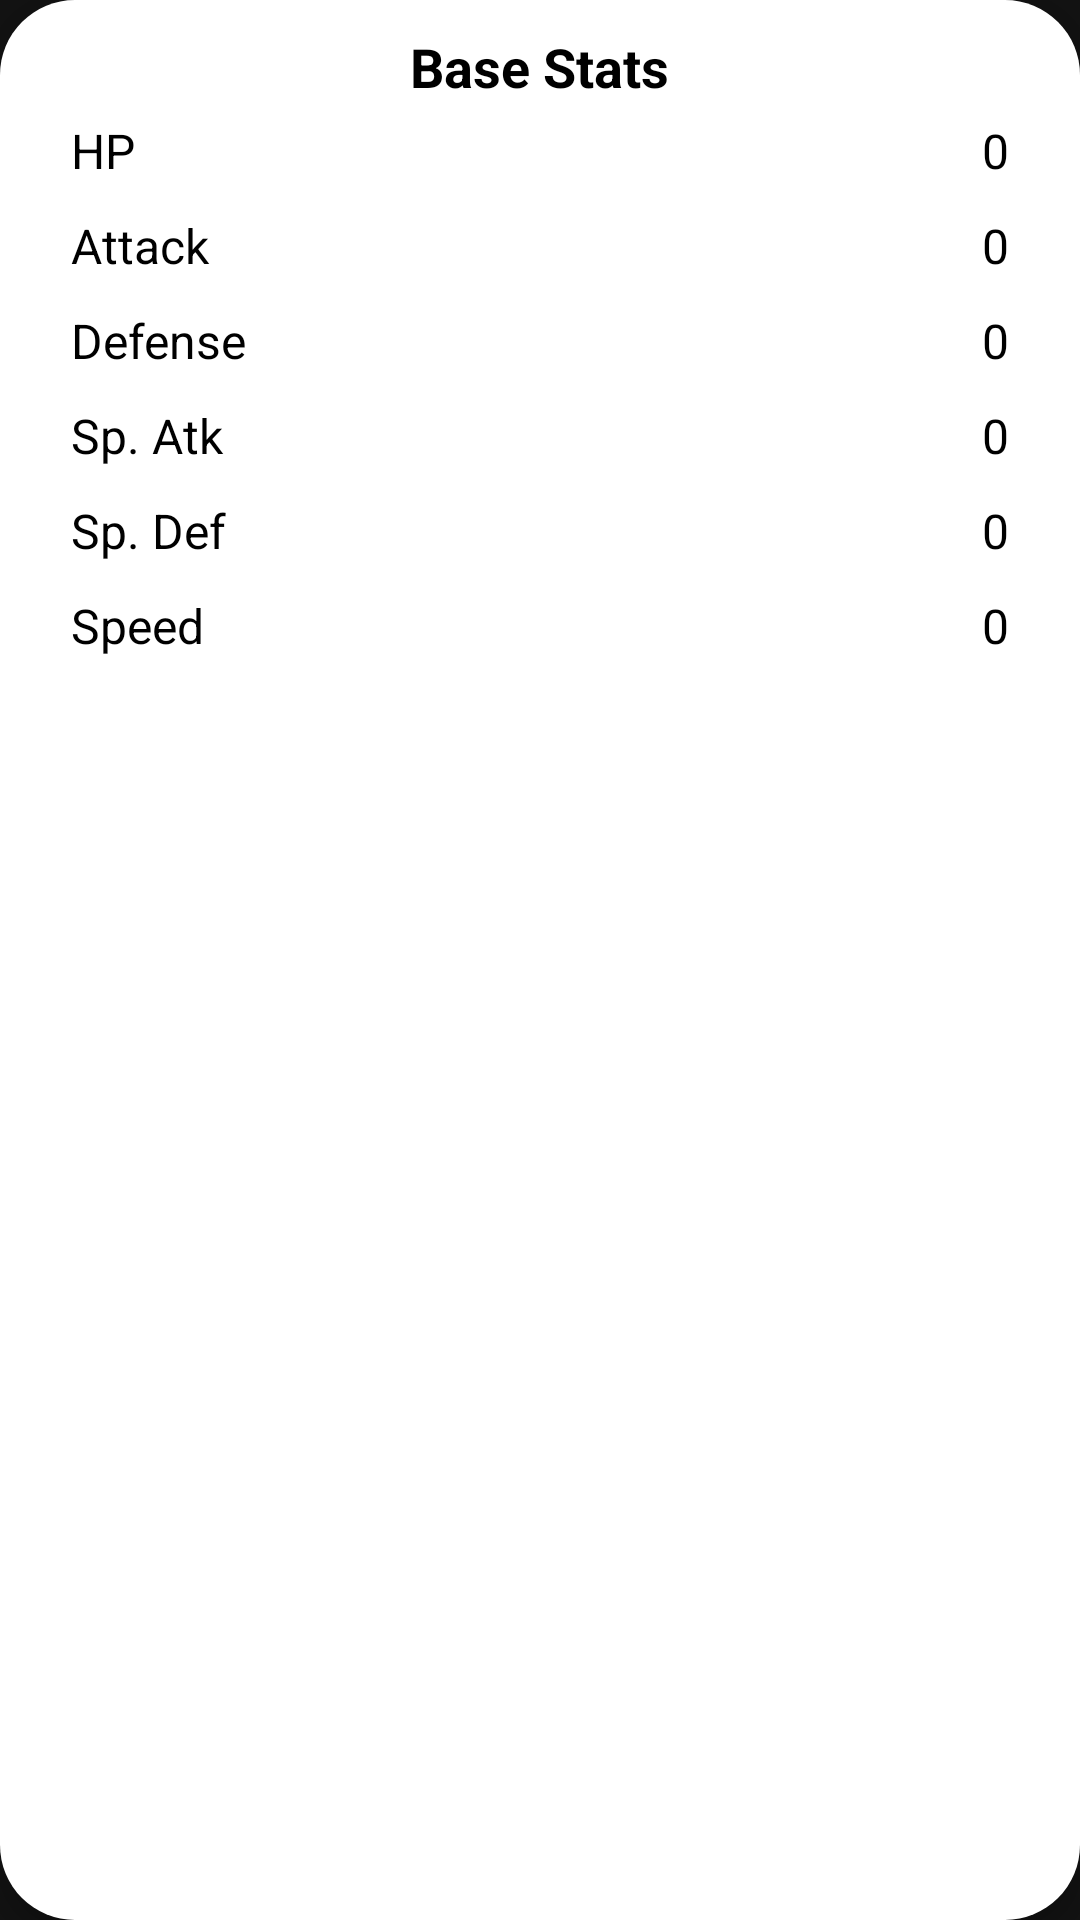

Layout XML and referenced resources for this Android screen:
<!-- AndroidManifest.xml: application theme Theme.Pokedex_Light -->
<!-- res/layout/base_stats_layout.xml -->
<?xml version="1.0" encoding="utf-8"?>
<LinearLayout
    xmlns:android="http://schemas.android.com/apk/res/android"
    xmlns:app="http://schemas.android.com/apk/res-auto"
    android:layout_width="match_parent"
    android:layout_height="wrap_content"
    android:orientation="vertical"
    android:padding="10dp"
    android:layout_margin="15dp"
    android:elevation="5dp"
    android:background="@drawable/rounded_bg">

    <TextView
        android:layout_width="wrap_content"
        android:layout_height="wrap_content"
        android:textStyle="bold"
        android:textSize="18sp"
        android:layout_gravity="center"
        android:text="Base Stats"/>

    <TableLayout
        android:layout_width="wrap_content"
        android:layout_height="match_parent"
        android:layout_gravity="center">

        <TableRow
            android:layout_width="match_parent"
            android:layout_height="match_parent">

            <TextView
                android:layout_width="wrap_content"
                android:layout_height="wrap_content"
                android:textSize="16sp"
                android:layout_margin="5dp"
                android:text="HP"/>

            <ProgressBar
                android:id="@+id/base_stats_hp_bar"
                style="?android:attr/progressBarStyleHorizontal"
                android:layout_width="225dp"
                android:layout_margin="5dp"
                android:layout_gravity="center_vertical"
                android:layout_height="wrap_content"/>
            <TextView
                android:id="@+id/base_stats_hp_textView"
                android:layout_width="wrap_content"
                android:layout_height="wrap_content"
                android:textSize="16sp"
                android:layout_margin="5dp"
                android:text="0"/>

        </TableRow>

        <TableRow
            android:layout_width="match_parent"
            android:layout_height="match_parent">

            <TextView
                android:layout_width="wrap_content"
                android:layout_height="wrap_content"
                android:textSize="16sp"
                android:layout_margin="5dp"
                android:text="Attack"/>

            <ProgressBar
                android:id="@+id/base_stats_attack_bar"
                style="?android:attr/progressBarStyleHorizontal"
                android:layout_width="225dp"
                android:layout_margin="5dp"
                android:layout_gravity="center_vertical"
                android:layout_height="wrap_content"/>
            <TextView
                android:id="@+id/base_stats_attack_textView"
                android:layout_width="wrap_content"
                android:layout_height="wrap_content"
                android:textSize="16sp"
                android:layout_margin="5dp"
                android:text="0"/>

        </TableRow>

        <TableRow
            android:layout_width="match_parent"
            android:layout_height="match_parent" >

            <TextView
                android:layout_width="wrap_content"
                android:layout_height="wrap_content"
                android:textSize="16sp"
                android:layout_margin="5dp"
                android:text="Defense"/>

            <ProgressBar
                android:id="@+id/base_stats_def_bar"
                style="?android:attr/progressBarStyleHorizontal"
                android:layout_width="225dp"
                android:layout_margin="5dp"
                android:layout_gravity="center_vertical"
                android:layout_height="wrap_content"/>
            <TextView
                android:id="@+id/base_stats_def_textView"
                android:layout_width="wrap_content"
                android:layout_height="wrap_content"
                android:textSize="16sp"
                android:layout_margin="5dp"
                android:text="0"/>

        </TableRow>

        <TableRow
            android:layout_width="match_parent"
            android:layout_height="match_parent" >

            <TextView
                android:layout_width="wrap_content"
                android:layout_height="wrap_content"
                android:textSize="16sp"
                android:layout_margin="5dp"
                android:text="Sp. Atk"/>

            <ProgressBar
                android:id="@+id/base_stats_spAtk_bar"
                style="?android:attr/progressBarStyleHorizontal"
                android:layout_width="225dp"
                android:layout_margin="5dp"
                android:layout_gravity="center_vertical"
                android:layout_height="wrap_content"/>
            <TextView
                android:id="@+id/base_stats_spAtk_textView"
                android:layout_width="wrap_content"
                android:layout_height="wrap_content"
                android:textSize="16sp"
                android:layout_margin="5dp"
                android:text="0"/>

        </TableRow>

        <TableRow
            android:layout_width="match_parent"
            android:layout_height="match_parent" >

            <TextView
                android:layout_width="wrap_content"
                android:layout_height="wrap_content"
                android:textSize="16sp"
                android:layout_margin="5dp"
                android:text="Sp. Def"/>

            <ProgressBar
                android:id="@+id/base_stats_spDef_bar"
                style="?android:attr/progressBarStyleHorizontal"
                android:layout_width="225dp"
                android:layout_margin="5dp"
                android:layout_gravity="center_vertical"
                android:layout_height="wrap_content"/>
            <TextView
                android:id="@+id/base_stats_spDef_textView"
                android:layout_width="wrap_content"
                android:layout_height="wrap_content"
                android:textSize="16sp"
                android:layout_margin="5dp"
                android:text="0"/>

        </TableRow>

        <TableRow
            android:layout_width="match_parent"
            android:layout_height="match_parent" >

            <TextView
                android:layout_width="wrap_content"
                android:layout_height="wrap_content"
                android:textSize="16sp"
                android:layout_margin="5dp"
                android:text="Speed"/>

            <ProgressBar
                android:id="@+id/base_stats_speed_bar"
                style="?android:attr/progressBarStyleHorizontal"
                android:layout_width="225dp"
                android:layout_margin="5dp"
                android:layout_gravity="center_vertical"
                android:layout_height="wrap_content"/>
            <TextView
                android:id="@+id/base_stats_speed_textView"
                android:layout_width="wrap_content"
                android:layout_height="wrap_content"
                android:textSize="16sp"
                android:layout_margin="5dp"
                android:text="0"/>

        </TableRow>
    </TableLayout>

    <TextView
        android:id="@+id/base_stats_total"
        android:layout_width="wrap_content"
        android:layout_height="wrap_content"
        android:textStyle="bold"
        android:textSize="16sp"
        android:layout_gravity="center"
        android:text="Total: 0"/>

</LinearLayout>
<!-- resources referenced by this layout -->
<resources>
  <!-- drawable rounded_bg (drawable) -->
  <?xml version="1.0" encoding="utf-8"?>
  <shape
      xmlns:android="http://schemas.android.com/apk/res/android"
      android:shape="rectangle">
      <solid android:color="@color/white"/>
      <corners
          android:topLeftRadius="25dp"
          android:topRightRadius="25dp"
          android:bottomLeftRadius="25dp"
          android:bottomRightRadius="25dp"/>
  </shape>
  <style name="Theme.Pokedex_Light" parent="Theme.MaterialComponents.NoActionBar">
          
          <item name="colorPrimary">@color/cadmium_red</item>
          <item name="colorPrimaryVariant">@color/dark_cadmium_red</item>
          <item name="colorOnPrimary">@color/white</item>
          
          <item name="colorSecondary">@color/eerie_black</item>
          <item name="colorSecondaryVariant">@color/chinese_black</item>
          <item name="colorOnSecondary">@color/white</item>
          
          <item name="android:statusBarColor" tools:targetApi="l">?attr/colorPrimary</item>
          
          <item name="android:textColor">@color/black</item>
      </style>
  <color name="white">#FFFFFFFF</color>
  <color name="cadmium_red"> #DD0525</color>
  <color name="dark_cadmium_red">#9B041A</color>
  <color name="eerie_black">#191919</color>
  <color name="chinese_black">#111111</color>
  <color name="black">#FF000000</color>
</resources>
